The GitHub repository rabzgg/klasifikasi-kematangan-pisang contains a labelled image folder "dataset0" with 3 categories: ripe banana, unripe banana, very ripe banana. Examples follow, each with its label.

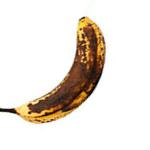
Label: very ripe banana

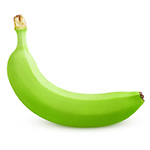
Label: unripe banana

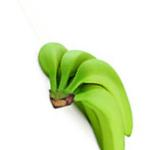
Label: unripe banana

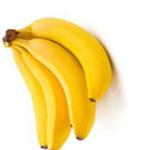
Label: ripe banana

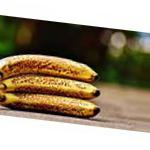
Label: very ripe banana

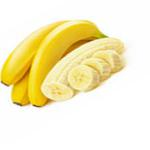
Label: ripe banana
